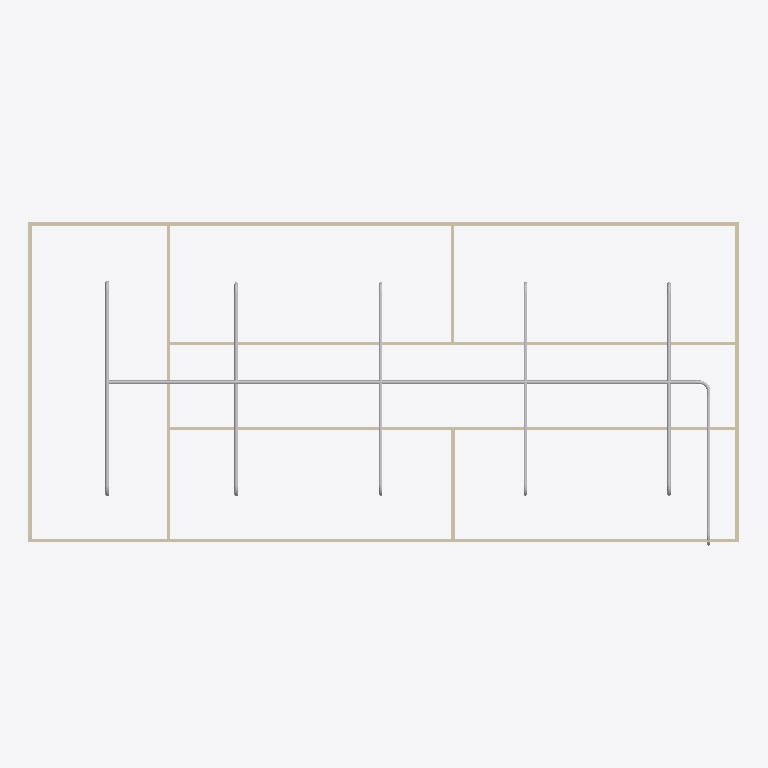
Plan cut of the same IFC building model at storey 'Piping' (level 3.00 m, cut at 4.40 m), seen from above with north up, elements coloured by IFC class: 23 other elements (light grey), 9 walls (beige). Cut surfaces are drawn darker.
Extent 20.0 m × 9.1 m × 3.2 m (x, y, z). Storeys (2): GF at 0.00 m; Piping at 3.00 m. Elements (77): 22 IfcPipeSegment, 21 IfcPipeFitting, 18 IfcWindow, 9 IfcWall, 6 IfcDoor, 1 IfcSlab.

HEADER;
FILE_DESCRIPTION(('ViewDefinition[DesignTransferView]'),'2;1');
FILE_NAME('s09-activity.ifc','2026-10-27T11:18:11+08:00',(''),(''),'IfcOpenShell 0.8.5-post1','Bonsai 0.8.5-post1','Nobody');
FILE_SCHEMA(('IFC4'));
ENDSEC;
DATA;
#1=IFCPROJECT('1l4KqzPg9APwJzTSXJnQbj',$,'My Project',$,$,$,$,(#14,#26),#9);
#31=IFCSITE('1GKO1AHKzA0wLUP9eqTgJt',$,'My Site',$,$,#54,$,$,$,$,$,$,$,$);
#37=IFCBUILDING('3iGBFCdRn6GBXfLBPvPWqx',$,'My Building',$,$,#60,$,$,$,$,$,$);
#43=IFCBUILDINGSTOREY('3DIsCg3OD5tPov22C1m$7R',$,'GF',$,$,#66,$,$,$,$);
#4698=IFCBUILDINGSTOREY('30CrI$g99ENAAjpnpV_ja$',$,'Piping',$,$,#4719,$,$,$,$);
#403=IFCWALL('3yv8chYx5EEwBHhGyf1Zs4',$,'Wall',$,$,#550,#409,$,$);
#4725=IFCPIPESEGMENT('0QxYEkJv50LhWgFnCkQpqS',$,'PipeSegment',$,$,#6922,#4738,$,$);
#351=IFCWALL('3RVOxJKsTCJB_V_UMUMPxa',$,'Wall',$,$,#614,#359,$,$);
#3005=IFCWALL('21PnV9QhT59wmLG3xuH8uA',$,'Wall',$,$,#3222,#3011,$,$);
#2967=IFCWALL('34gaY2lWL6yvKtRVsxn2QZ',$,'Wall',$,$,#3119,#2973,$,$);
#428=IFCWALL('2lwt2gmIX6IRcOYTRzaebH',$,'Wall',$,$,#582,#434,$,$);
#378=IFCWALL('3ZP57Q9Az01wBJKnOFnGN5',$,'Wall',$,$,#389,#384,$,$);
#780=IFCWALL('3_SMQPk8v65vHJlcsqTH9K',$,'Wall',$,$,#3750,#786,$,$);
#4817=IFCPIPESEGMENT('2UkL840Dv7WeMGBRriMRkn',$,'PipeSegment',$,$,#8762,#4828,$,$);
#1096=IFCWALL('2GKvflePLA5wrozkuUBeOt',$,'Wall',$,$,#3755,#1102,$,$);
#6538=IFCPIPESEGMENT('2EkrVw3OH1NBRUjQOLlC59',$,'PipeSegment',$,$,#6962,#6549,$,$);
#8609=IFCPIPESEGMENT('3P30WQ9Tb0VA1i2KnuFQ9i',$,'PipeSegment',$,$,#8877,#8643,$,$);
#6220=IFCPIPESEGMENT('3N4OoUwPP6Yh5EHKTNoFf1',$,'PipeSegment',$,$,#8807,#6254,$,$);
#1134=IFCWALL('3n2lYU0pn1yxw$aJ6qf9q$',$,'Wall',$,$,#1145,#1140,$,$);
#5616=IFCPIPESEGMENT('10Exy7Mfn9qAd4xWp4ihy8',$,'PipeSegment',$,$,#8777,#5654,$,$);
#7853=IFCPIPESEGMENT('1AFD9YkO1FCP4_HpHY$$Y5',$,'PipeSegment',$,$,#8822,#7887,$,$);
#8259=IFCPIPESEGMENT('2b5s$Gx3vDPBBJZzm4yDla',$,'PipeSegment',$,$,#8837,#8295,$,$);
#8434=IFCPIPESEGMENT('3nyn5D5W14AxBPKtnZJe2c',$,'PipeSegment',$,$,#8857,#8470,$,$);
#7349=IFCPIPESEGMENT('1V4_Xf3bzCeunb3FWV$8ot',$,'PipeSegment',$,$,#8792,#7385,$,$);
#7437=IFCPIPESEGMENT('3JjcvcHa9FFPvPpl8LP1vH',$,'PipeSegment',$,$,#8812,#7471,$,$);
#6661=IFCPIPEFITTING('1DdgJo6RLEvxj6NDCODwW2',$,'PipeFitting',$,$,#6907,#6669,$,$);
#6481=IFCPIPEFITTING('3KelFs1ujF5feT6FoOnQ$c',$,'PipeFitting',$,$,#8727,#6517,$,$);
#5163=IFCPIPEFITTING('0lTGHKYlv74RZgixWRWKXB',$,'PipeFitting',$,$,#8697,#5172,$,$);
#5580=IFCPIPEFITTING('1NjYV6TOz7X9SfhkDkxmY8',$,'PipeFitting',$,$,#8702,#5588,$,$);
#8567=IFCPIPEFITTING('3l_louJQr3BOEUrE$VmNy9',$,'PipeFitting',$,$,#8872,#8603,$,$);
#8029=IFCPIPEFITTING('1L8LU3e2D4cOtzq34fBs1F',$,'PipeFitting',$,$,#8717,#8065,$,$);
#5665=IFCPIPEFITTING('1X1O99ZG5DsggL38BWjkj6',$,'PipeFitting',$,$,#8707,#5705,$,$);
#8347=IFCPIPEFITTING('2V18Yi2454sutxkTh3AKfw',$,'PipeFitting',$,$,#8847,#8383,$,$);
#6389=IFCPIPEFITTING('1iGaY81tf8RhUM_Z3KjhUl',$,'PipeFitting',$,$,#8722,#6425,$,$);
#6038=IFCPIPEFITTING('1lZbqqalf1pBhaw1KmcNkw',$,'PipeFitting',$,$,#8712,#6074,$,$);
#8222=IFCPIPEFITTING('1aMvSvFoL47uvfhBBoYnvw',$,'PipeFitting',$,$,#8832,#8258,$,$);
#6984=IFCPIPEFITTING('1bN6JyOj9F2PGY2CvxqBUO',$,'PipeFitting',$,$,#7015,#6992,$,$);
ENDSEC;
